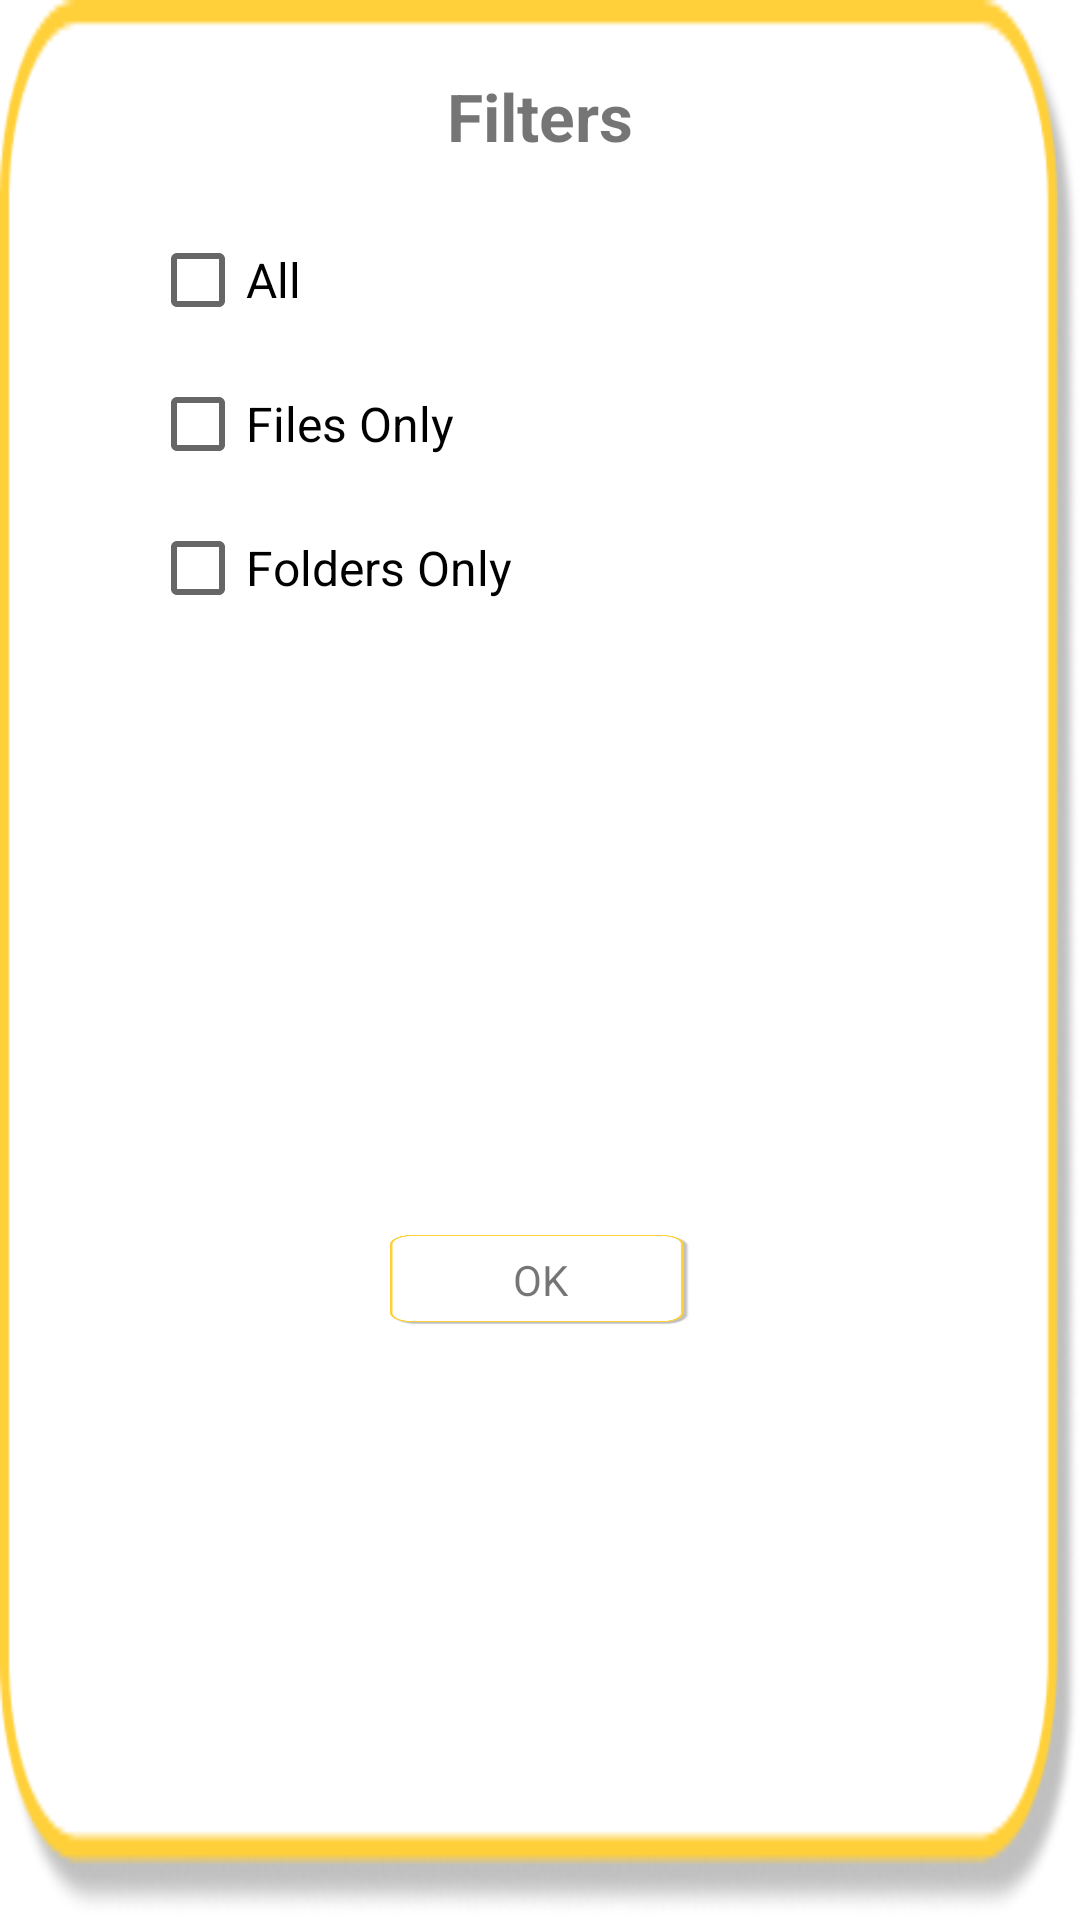

This screen was rendered from an Android layout file. Write that file and the resources it references.
<!-- AndroidManifest.xml: application theme Theme.DCAppUI -->
<!-- res/layout/filter_dialog.xml -->
<?xml version="1.0" encoding="utf-8"?>
<androidx.constraintlayout.widget.ConstraintLayout xmlns:android="http://schemas.android.com/apk/res/android"
    android:layout_width="300dp"
    android:layout_height="wrap_content"
    android:background="@drawable/group_26"
    xmlns:app="http://schemas.android.com/apk/res-auto">


    <TextView
        android:id="@+id/filtersText"
        android:layout_width="wrap_content"
        android:layout_height="wrap_content"
        android:layout_marginTop="24dp"
        android:text="@string/filters"
        android:textSize="22dp"
        android:textStyle="bold"
        app:layout_constraintEnd_toEndOf="parent"
        app:layout_constraintStart_toStartOf="parent"
        app:layout_constraintTop_toTopOf="parent" />

    <CheckBox
        android:id="@+id/allCheckBox"
        android:layout_width="wrap_content"
        android:layout_height="wrap_content"
        android:layout_marginStart="50dp"
        android:layout_marginTop="16dp"
        android:text="@string/all"
        android:textSize="16dp"
        app:layout_constraintStart_toStartOf="parent"
        app:layout_constraintTop_toBottomOf="@id/filtersText" />

    <CheckBox
        android:id="@+id/filesOnlyCheckBox"
        android:layout_width="wrap_content"
        android:layout_height="wrap_content"
        android:layout_marginStart="50dp"
        android:text="@string/files_only"
        android:textSize="16dp"
        app:layout_constraintStart_toStartOf="parent"
        app:layout_constraintTop_toBottomOf="@id/allCheckBox" />

    <CheckBox
        android:id="@+id/foldersOnlyCheckBox"
        android:layout_width="wrap_content"
        android:layout_height="wrap_content"
        android:layout_marginStart="50dp"
        android:text="@string/folders_only"
        android:textSize="16dp"
        app:layout_constraintStart_toStartOf="parent"
        app:layout_constraintTop_toBottomOf="@id/filesOnlyCheckBox" />

    <TextView
        android:layout_width="100dp"
        android:layout_height="30dp"
        android:background="@drawable/group_26"
        android:gravity="center"
        android:text="OK"
        android:id="@+id/filterOkButton"
        android:layout_marginTop="24dp"
        app:layout_constraintBottom_toBottomOf="parent"
        app:layout_constraintEnd_toEndOf="parent"
        app:layout_constraintStart_toStartOf="parent"
        app:layout_constraintTop_toBottomOf="@id/foldersOnlyCheckBox"
        android:layout_marginBottom="24dp"
        />



</androidx.constraintlayout.widget.ConstraintLayout>
<!-- resources referenced by this layout -->
<resources>
  <!-- drawable group_26: png bitmap (drawable-v24, 11717 bytes) -->
  <string name="all">All</string>
  <string name="files_only">Files Only</string>
  <string name="filters">Filters</string>
  <string name="folders_only">Folders Only</string>
  <style name="Theme.DCAppUI" parent="Theme.MaterialComponents.DayNight.NoActionBar">
          
          <item name="colorPrimary">@color/yellow</item>
          <item name="colorPrimaryVariant">@color/yellow</item>
          <item name="colorOnPrimary">@color/white</item>
          
          <item name="colorSecondary">@color/teal_200</item>
          <item name="colorSecondaryVariant">@color/teal_700</item>
          <item name="colorOnSecondary">@color/black</item>
          
          <item name="android:statusBarColor" tools:targetApi="l">?attr/colorPrimaryVariant</item>
          
      </style>
  <color name="yellow">#FFD039</color>
  <color name="white">#FFFFFF</color>
  <color name="teal_200">#FF03DAC5</color>
  <color name="teal_700">#FF018786</color>
  <color name="black">#FF000000</color>
</resources>
